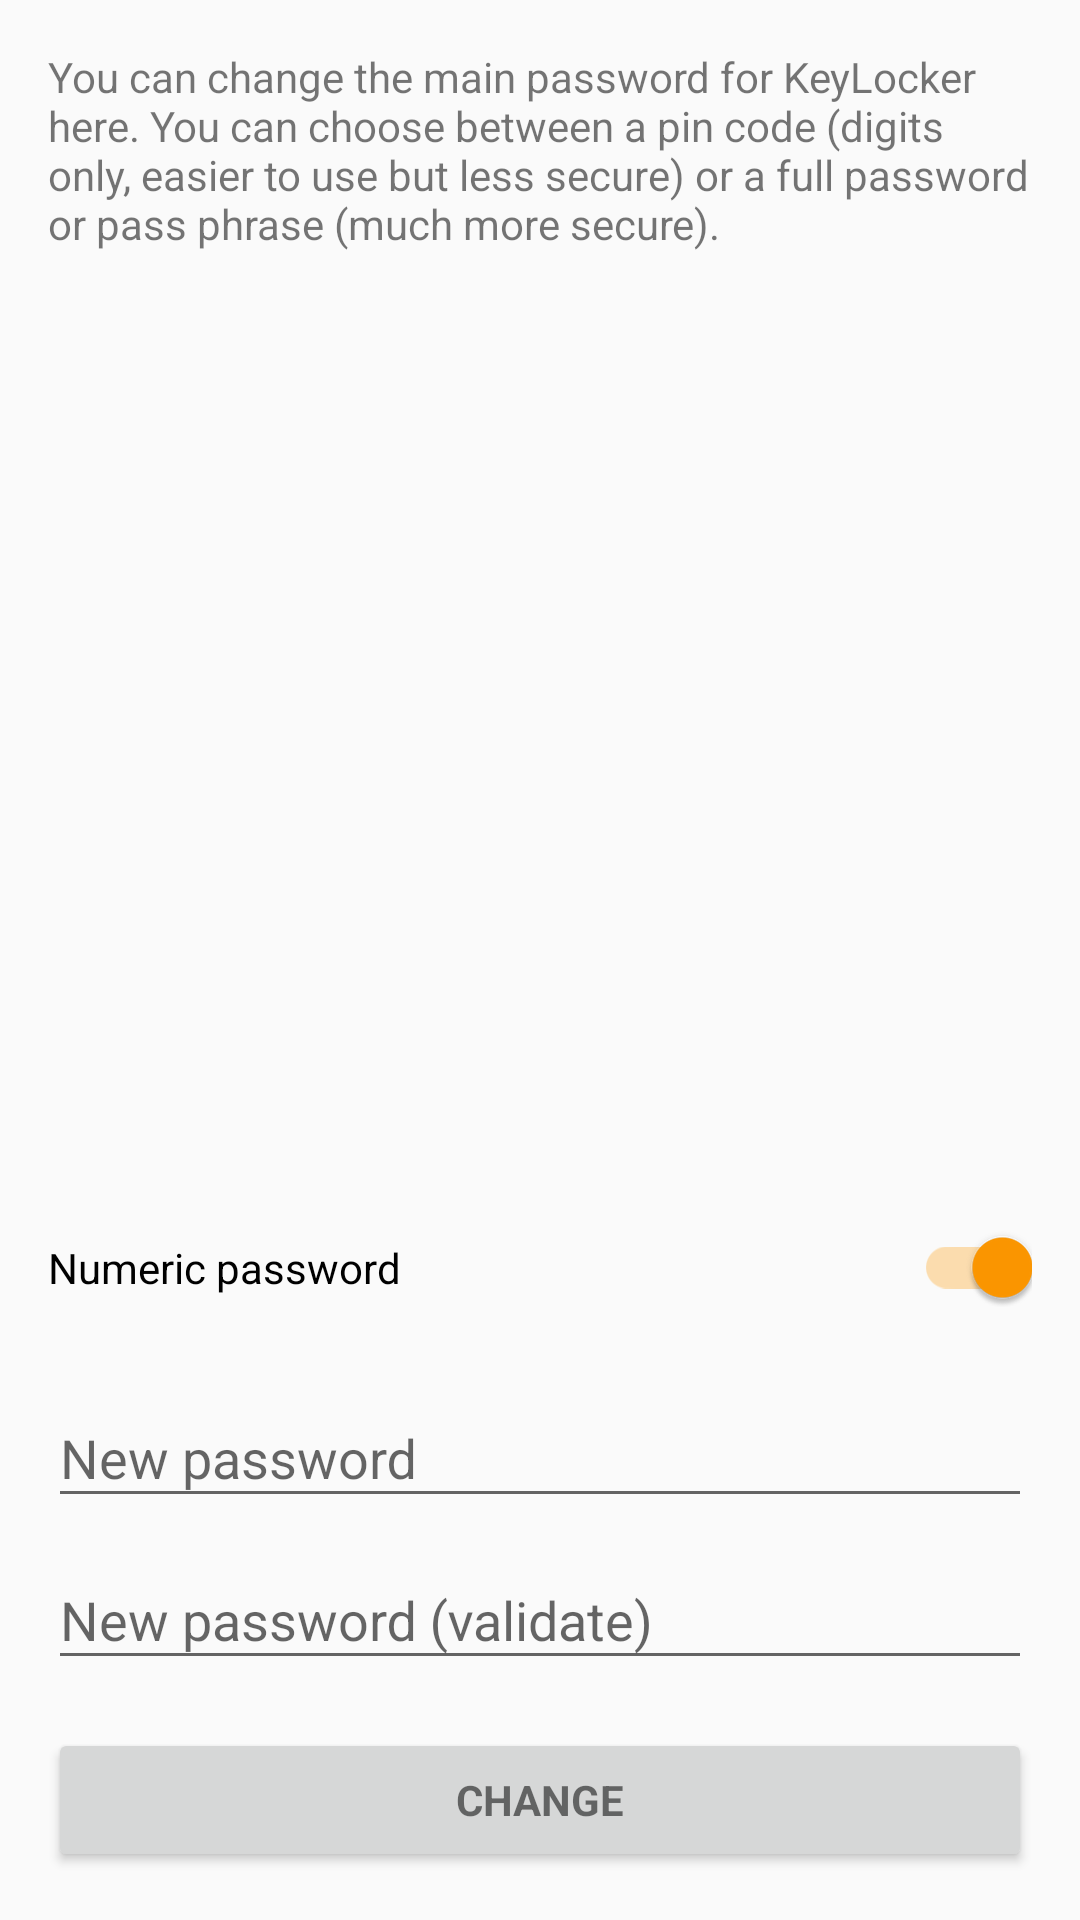

Write the Android layout XML for this screen, with the resource values it uses.
<!-- AndroidManifest.xml: application theme AppTheme -->
<!-- res/layout/content_change_main_password.xml -->
<?xml version="1.0" encoding="utf-8"?>
<LinearLayout xmlns:android="http://schemas.android.com/apk/res/android"
			  xmlns:app="http://schemas.android.com/apk/res-auto"
			  xmlns:tools="http://schemas.android.com/tools"
			  android:layout_width="match_parent"
			  android:layout_height="wrap_content"
			  android:paddingBottom="@dimen/activity_vertical_margin"
			  android:paddingLeft="@dimen/activity_horizontal_margin"
			  android:paddingRight="@dimen/activity_horizontal_margin"
			  android:paddingTop="@dimen/activity_vertical_margin"
			  app:layout_behavior="@string/appbar_scrolling_view_behavior"
			  tools:context="com.hekkelman.keylocker.activities.ChangeMainPasswordActivity"
			  tools:showIn="@layout/activity_change_main_password"
			  android:orientation="vertical">

	<TextView
			android:layout_width="match_parent"
			android:layout_height="0dp"
			android:text="@string/pref_change_password_text"
        android:layout_weight="0.20"
			android:layout_marginBottom="40dp"/>

	<androidx.appcompat.widget.SwitchCompat
			android:layout_width="match_parent"
			android:layout_height="wrap_content"
			android:text="@string/init_numeric_cb"
			android:id="@+id/numeric_check_box"
			android:checked="true"
			android:layout_marginBottom="@dimen/activity_vertical_margin"/>

	<com.google.android.material.textfield.TextInputLayout
			android:layout_width="match_parent"
			android:layout_height="wrap_content"
            app:hintTextAppearance="@style/TextAppearance.AppCompat">

		<com.google.android.material.textfield.TextInputEditText
				android:layout_width="match_parent"
				android:layout_height="wrap_content"
				android:inputType="numberPassword"
				android:id="@+id/password_one"
				android:hint="@string/change_pw_hint_1"
				android:fontFamily="sans-serif"
				android:layout_gravity="center_horizontal"/>

	</com.google.android.material.textfield.TextInputLayout>

	
	
	
	
	

	<com.google.android.material.textfield.TextInputLayout
			android:layout_width="match_parent"
			android:layout_height="wrap_content"
            app:hintTextAppearance="@style/TextAppearance.AppCompat"
			android:layout_gravity="center_horizontal">

		<com.google.android.material.textfield.TextInputEditText
				android:layout_width="match_parent"
				android:layout_height="wrap_content"
				android:inputType="numberPassword"
				android:id="@+id/password_two"
				android:hint="@string/change_pw_hint_2"
				android:fontFamily="sans-serif"
				android:layout_gravity="center_horizontal"/>

	</com.google.android.material.textfield.TextInputLayout>

	<Button
			android:id="@+id/change_pw_btn" style="?android:textAppearanceSmall"
			android:layout_width="match_parent" android:layout_height="wrap_content"
			android:layout_marginTop="16dp" android:textStyle="bold"
			android:layout_gravity="center_horizontal"
			android:text="@string/change_pw_btn"/>

</LinearLayout>
<!-- res/layout/activity_change_main_password.xml (included above) -->
<?xml version="1.0" encoding="utf-8"?>
<androidx.coordinatorlayout.widget.CoordinatorLayout xmlns:android="http://schemas.android.com/apk/res/android"
    xmlns:app="http://schemas.android.com/apk/res-auto"
    xmlns:tools="http://schemas.android.com/tools"
    android:layout_width="match_parent"
    android:layout_height="match_parent"
    android:fitsSystemWindows="true"
    tools:context="com.hekkelman.keylocker.activities.ChangeMainPasswordActivity">

    <com.google.android.material.appbar.AppBarLayout
        android:layout_width="match_parent"
        android:layout_height="wrap_content"
        android:fitsSystemWindows="true"
        android:theme="@style/AppTheme.AppBarOverlay">

        <androidx.appcompat.widget.Toolbar
            android:id="@+id/toolbar"
            android:layout_width="match_parent"
            android:layout_height="?attr/actionBarSize"
            android:background="?attr/colorPrimary"
            app:popupTheme="@style/AppTheme.PopupOverlay" />

    </com.google.android.material.appbar.AppBarLayout>

    <LinearLayout
        android:layout_width="match_parent"
        android:layout_height="wrap_content"
        android:orientation="vertical"
        android:paddingLeft="@dimen/activity_horizontal_margin"
        android:paddingTop="@dimen/activity_vertical_margin"
        android:paddingRight="@dimen/activity_horizontal_margin"
        android:paddingBottom="@dimen/activity_vertical_margin"
        app:layout_behavior="@string/appbar_scrolling_view_behavior"
        tools:context="com.hekkelman.keylocker.activities.ChangeMainPasswordActivity"
        tools:showIn="@layout/activity_change_main_password">

        <TextView
            android:layout_width="match_parent"
            android:layout_height="0dp"
            android:layout_marginBottom="40dp"
            android:layout_weight="0.20"
            android:text="@string/pref_change_password_text" />

        <androidx.appcompat.widget.SwitchCompat
            android:id="@+id/numericCheckBox"
            android:layout_width="match_parent"
            android:layout_height="wrap_content"
            android:layout_marginBottom="@dimen/activity_vertical_margin"
            android:checked="true"
            android:text="@string/init_numeric_cb" />

        <com.google.android.material.textfield.TextInputLayout
            android:layout_width="match_parent"
            android:layout_height="wrap_content"
            app:hintTextAppearance="@style/TextAppearance.AppCompat">

            <com.google.android.material.textfield.TextInputEditText
                android:id="@+id/password_current"
                android:layout_width="match_parent"
                android:layout_height="wrap_content"
                android:layout_gravity="center_horizontal"
                android:fontFamily="sans-serif"
                android:hint="@string/change_pw_hint_current"
                android:inputType="numberPassword" />

        </com.google.android.material.textfield.TextInputLayout>


        <com.google.android.material.textfield.TextInputLayout
            android:layout_width="match_parent"
            android:layout_height="wrap_content"
            app:hintTextAppearance="@style/TextAppearance.AppCompat">

            <com.google.android.material.textfield.TextInputEditText
                android:id="@+id/password_one"
                android:layout_width="match_parent"
                android:layout_height="wrap_content"
                android:layout_gravity="center_horizontal"
                android:fontFamily="sans-serif"
                android:hint="@string/change_pw_hint_1"
                android:inputType="numberPassword" />

        </com.google.android.material.textfield.TextInputLayout>

        
        
        
        
        

        <com.google.android.material.textfield.TextInputLayout
            android:layout_width="match_parent"
            android:layout_height="wrap_content"
            android:layout_gravity="center_horizontal"
            app:hintTextAppearance="@style/TextAppearance.AppCompat">

            <com.google.android.material.textfield.TextInputEditText
                android:id="@+id/password_two"
                android:layout_width="match_parent"
                android:layout_height="wrap_content"
                android:layout_gravity="center_horizontal"
                android:fontFamily="sans-serif"
                android:hint="@string/change_pw_hint_2"
                android:inputType="numberPassword" />

        </com.google.android.material.textfield.TextInputLayout>

        <Button
            android:id="@+id/change_pw_btn"
            style="?android:textAppearanceSmall"
            android:layout_width="match_parent"
            android:layout_height="wrap_content"
            android:layout_gravity="center_horizontal"
            android:layout_marginTop="16dp"
            android:text="@string/change_pw_btn"
            android:textStyle="bold" />

    </LinearLayout>


</androidx.coordinatorlayout.widget.CoordinatorLayout>
<!-- resources referenced by this layout -->
<resources>
  <dimen name="activity_horizontal_margin">16dp</dimen>
  <dimen name="activity_vertical_margin">16dp</dimen>
  <string name="change_pw_btn">Change</string>
  <string name="change_pw_hint_1">New password</string>
  <string name="change_pw_hint_2">New password (validate)</string>
  <string name="change_pw_hint_current">Current password</string>
  <string name="init_numeric_cb">Numeric password</string>
  <string name="pref_change_password_text">You can change the main password for KeyLocker here. You can choose between
          a pin code (digits only, easier to use but less secure) or a full password or pass phrase (much more secure).
      </string>
  <style name="AppTheme.AppBarOverlay" parent="ThemeOverlay.AppCompat.Dark.ActionBar" />
  <style name="AppTheme.PopupOverlay" parent="ThemeOverlay.AppCompat.Light" />
  <style name="AppTheme" parent="Theme.AppCompat.Light.NoActionBar">
  
          
          
  
          
          
          
  
          
          
          
          
          
  
          
          <item name="colorPrimary">@color/primary</item>
          <item name="colorPrimaryDark">@color/primary_dark</item>
          <item name="colorAccent">@color/accent</item>
      </style>
  <color name="primary">#607D8B</color>
  <color name="primary_dark">#455A64</color>
  <color name="accent">#FF9800</color>
</resources>
